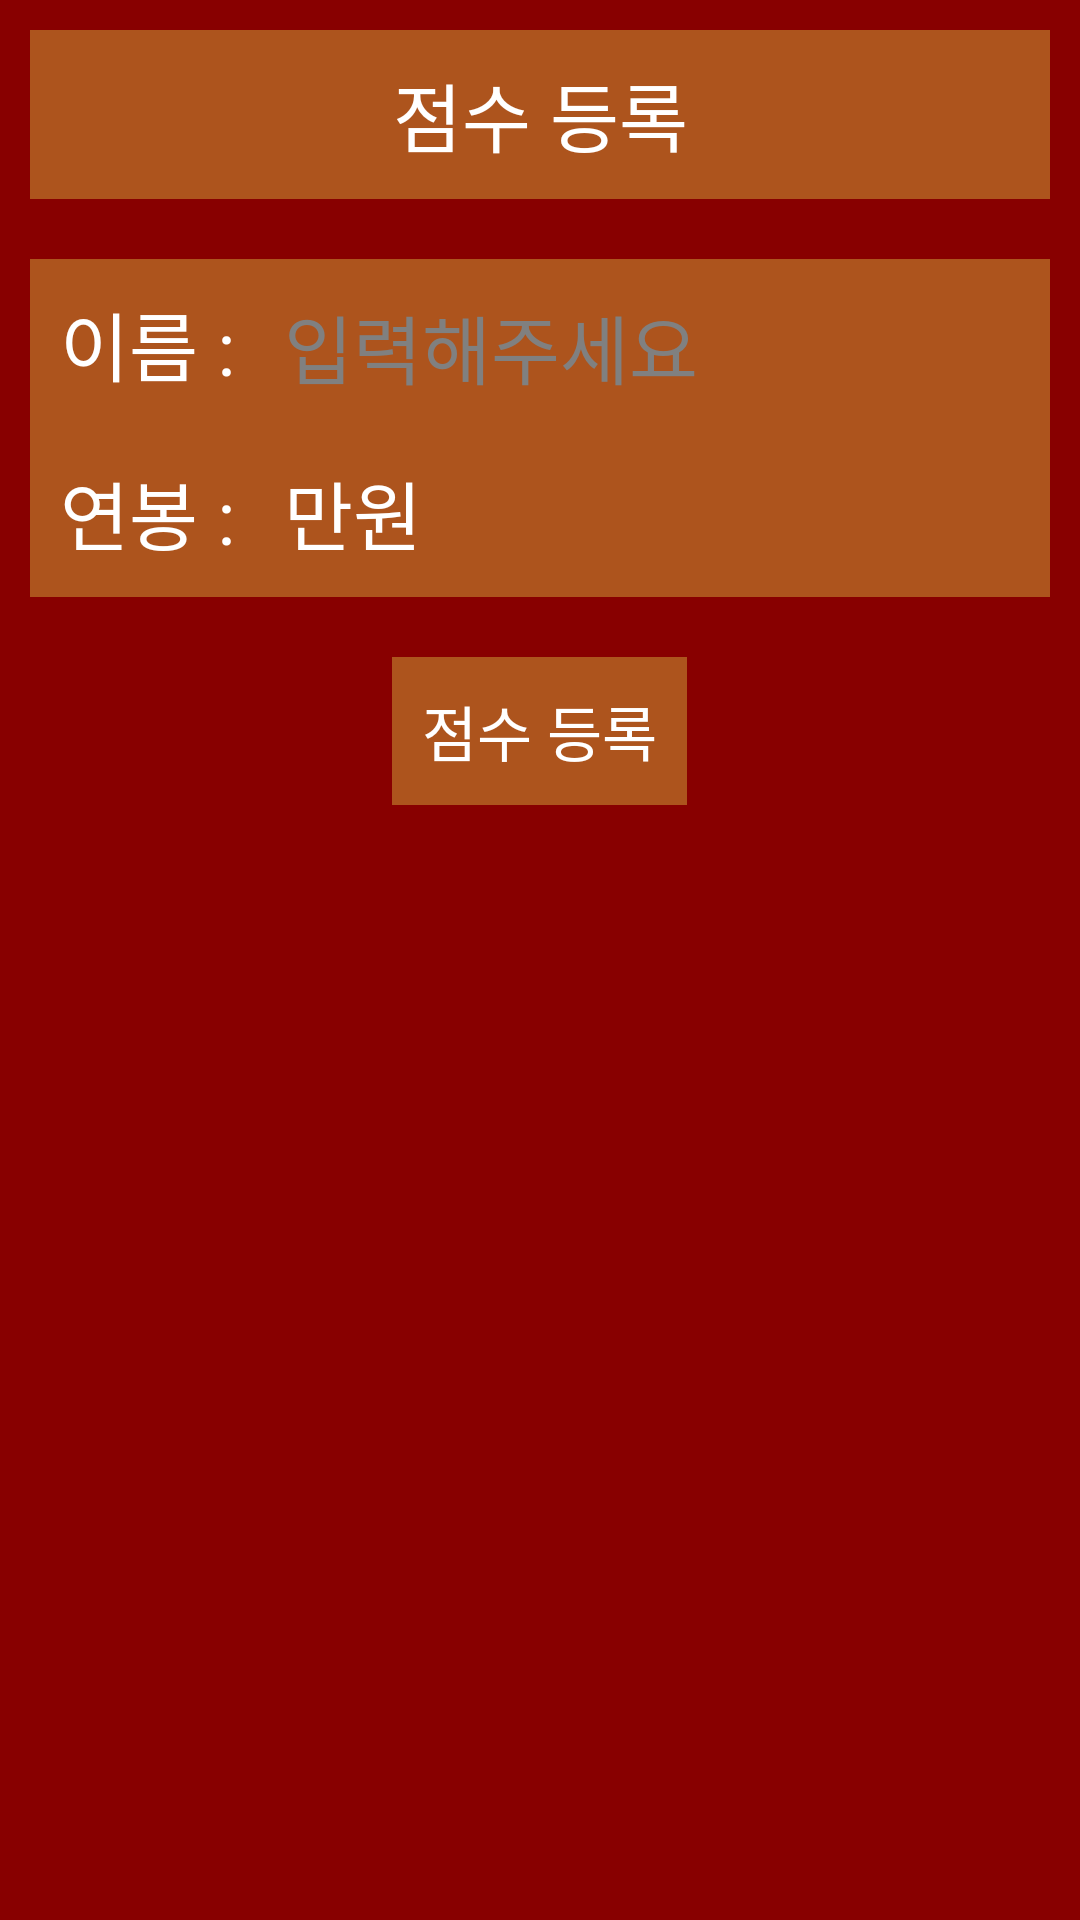

This screen was rendered from an Android layout file. Write that file and the resources it references.
<!-- AndroidManifest.xml: application theme android:Theme.Light.NoTitleBar -->
<!-- res/layout/dialog_input_score.xml -->
<?xml version="1.0" encoding="utf-8"?>
<LinearLayout xmlns:android="http://schemas.android.com/apk/res/android"
    android:layout_width="match_parent"
    android:layout_height="match_parent"
    android:background="#ff880000"
    android:orientation="vertical" >

    <LinearLayout
        android:layout_width="match_parent"
        android:layout_height="wrap_content"
        android:background="#ff880000"
        android:gravity="center"
        android:padding="10dp" >

        <TextView
            android:id="@+id/input_dialog_title"
            android:layout_width="match_parent"
            android:layout_height="wrap_content"
            android:background="#ffad541d"
            android:gravity="center"
            android:padding="10dp"
            android:text="점수 등록"
            android:textColor="#ffffffff"
            android:textSize="25sp" />
    </LinearLayout>

    <LinearLayout
        android:layout_width="match_parent"
        android:layout_height="wrap_content"
        android:background="#ff880000"
        android:orientation="vertical"
        android:padding="10dp" >

        <LinearLayout
            android:layout_width="match_parent"
            android:layout_height="wrap_content"
            android:background="#ad541d"
            android:orientation="vertical" >

            <LinearLayout
                android:layout_width="match_parent"
                android:layout_height="wrap_content"
                android:orientation="horizontal" >

                <TextView
                    android:layout_width="wrap_content"
                    android:layout_height="wrap_content"
                    android:padding="10dp"
                    android:text="이름 : "
                    android:textColor="#ffffffff"
                    android:textSize="25sp" />

                <EditText
                    android:id="@+id/input_dialog_name"
                    android:layout_width="wrap_content"
                    android:layout_height="wrap_content"
                    android:background="#00ffffff"
                    android:focusable="true"
                    android:hint="입력해주세요"
                    android:inputType="text"
                    android:textColor="#ffffffff"
                    android:textSize="25sp" />
            </LinearLayout>

            <LinearLayout
                android:layout_width="match_parent"
                android:layout_height="wrap_content"
                android:orientation="horizontal" >

                <TextView
                    android:layout_width="wrap_content"
                    android:layout_height="wrap_content"
                    android:padding="10dp"
                    android:text="연봉 : "
                    android:textColor="#ffffffff"
                    android:textSize="25sp" />

                <TextView
                    android:id="@+id/input_dialog_score"
                    android:layout_width="wrap_content"
                    android:layout_height="wrap_content"
                    android:textColor="#ffffffff"
                    android:textSize="25sp" />

                <TextView
                    android:layout_width="wrap_content"
                    android:layout_height="wrap_content"
                    android:text="만원"
                    android:textColor="#ffffffff"
                    android:textSize="25sp" />
            </LinearLayout>
        </LinearLayout>
    </LinearLayout>

    <LinearLayout
        android:layout_width="match_parent"
        android:layout_height="wrap_content"
        android:background="#ff880000"
        android:gravity="center"
        android:padding="10dp" >

        <Button
            android:id="@+id/input_dialog_send_button"
            android:layout_width="wrap_content"
            android:layout_height="wrap_content"
            android:background="#ffad541d"
            android:padding="10dp"
            android:text="점수 등록"
            android:textColor="#ffffffff"
            android:textSize="20sp" />
    </LinearLayout>

</LinearLayout>
<!-- resources referenced by this layout -->
<resources>

</resources>
